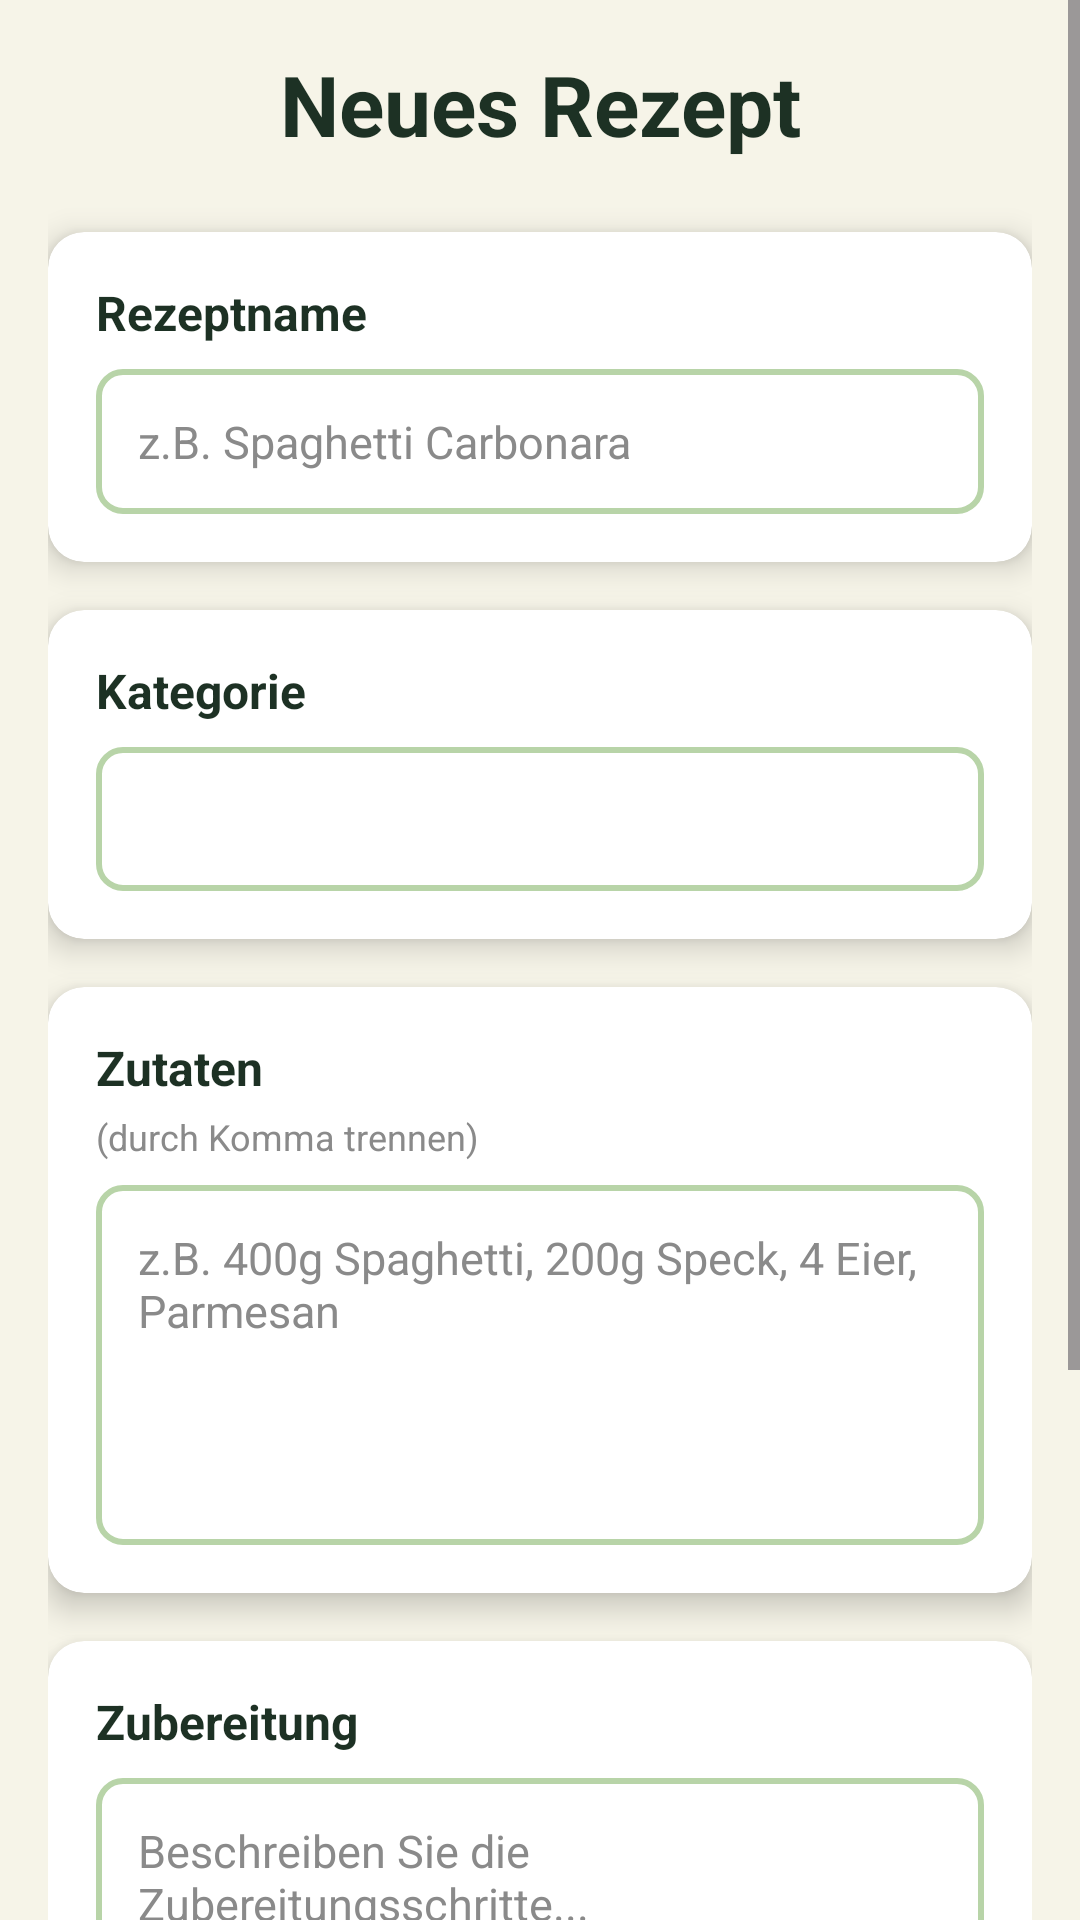

Produce the Android XML layout that renders to this screen, including the resource entries it uses.
<!-- AndroidManifest.xml: application theme Theme.MiniRezeptApp -->
<!-- res/layout/activity_add_recipe.xml -->
<?xml version="1.0" encoding="utf-8"?>
<ScrollView xmlns:android="http://schemas.android.com/apk/res/android"
    xmlns:app="http://schemas.android.com/apk/res-auto"
    android:layout_width="match_parent"
    android:layout_height="match_parent"
    android:background="#F6F4E8">

    <LinearLayout
        android:layout_width="match_parent"
        android:layout_height="wrap_content"
        android:orientation="vertical"
        android:padding="16dp">

        
        <TextView
            android:layout_width="match_parent"
            android:layout_height="wrap_content"
            android:text="Neues Rezept"
            android:textSize="28sp"
            android:textStyle="bold"
            android:textColor="#1D3124"
            android:gravity="center"
            android:paddingBottom="24dp" />

        
        <androidx.cardview.widget.CardView
            android:layout_width="match_parent"
            android:layout_height="wrap_content"
            android:layout_marginBottom="16dp"
            app:cardCornerRadius="12dp"
            app:cardElevation="6dp"
            app:cardBackgroundColor="#FFFFFF">

            <LinearLayout
                android:layout_width="match_parent"
                android:layout_height="wrap_content"
                android:orientation="vertical"
                android:padding="16dp">

                <TextView
                    android:layout_width="match_parent"
                    android:layout_height="wrap_content"
                    android:text="Rezeptname"
                    android:textSize="16sp"
                    android:textStyle="bold"
                    android:textColor="#1D3124"
                    android:paddingBottom="8dp" />

                <EditText
                    android:id="@+id/edit_text_recipe_name"
                    android:layout_width="match_parent"
                    android:layout_height="wrap_content"
                    android:hint="z.B. Spaghetti Carbonara"
                    android:padding="14dp"
                    android:background="@drawable/edittext_border"
                    android:textColor="#1D3124"
                    android:textColorHint="#8A8A8A"
                    android:textSize="15sp" />
            </LinearLayout>
        </androidx.cardview.widget.CardView>

        
        <androidx.cardview.widget.CardView
            android:layout_width="match_parent"
            android:layout_height="wrap_content"
            android:layout_marginBottom="16dp"
            app:cardCornerRadius="12dp"
            app:cardElevation="6dp"
            app:cardBackgroundColor="#FFFFFF">

            <LinearLayout
                android:layout_width="match_parent"
                android:layout_height="wrap_content"
                android:orientation="vertical"
                android:padding="16dp">

                <TextView
                    android:layout_width="match_parent"
                    android:layout_height="wrap_content"
                    android:text="Kategorie"
                    android:textSize="16sp"
                    android:textStyle="bold"
                    android:textColor="#1D3124"
                    android:paddingBottom="8dp" />

                <Spinner
                    android:id="@+id/spinner_category_add"
                    android:layout_width="match_parent"
                    android:layout_height="wrap_content"
                    android:background="@drawable/spinner_border"
                    android:padding="12dp"
                    android:minHeight="48dp" />
            </LinearLayout>
        </androidx.cardview.widget.CardView>

        
        <androidx.cardview.widget.CardView
            android:layout_width="match_parent"
            android:layout_height="wrap_content"
            android:layout_marginBottom="16dp"
            app:cardCornerRadius="12dp"
            app:cardElevation="6dp"
            app:cardBackgroundColor="#FFFFFF">

            <LinearLayout
                android:layout_width="match_parent"
                android:layout_height="wrap_content"
                android:orientation="vertical"
                android:padding="16dp">

                <TextView
                    android:layout_width="match_parent"
                    android:layout_height="wrap_content"
                    android:text="Zutaten"
                    android:textSize="16sp"
                    android:textStyle="bold"
                    android:textColor="#1D3124"
                    android:paddingBottom="4dp" />

                <TextView
                    android:layout_width="match_parent"
                    android:layout_height="wrap_content"
                    android:text="(durch Komma trennen)"
                    android:textSize="12sp"
                    android:textColor="#8A8A8A"
                    android:paddingBottom="8dp" />

                <EditText
                    android:id="@+id/edit_text_ingredients"
                    android:layout_width="match_parent"
                    android:layout_height="120dp"
                    android:hint="z.B. 400g Spaghetti, 200g Speck, 4 Eier, Parmesan"
                    android:padding="14dp"
                    android:background="@drawable/edittext_border"
                    android:textColor="#1D3124"
                    android:textColorHint="#8A8A8A"
                    android:gravity="start|top"
                    android:inputType="textMultiLine"
                    android:textSize="15sp" />
            </LinearLayout>
        </androidx.cardview.widget.CardView>

        
        <androidx.cardview.widget.CardView
            android:layout_width="match_parent"
            android:layout_height="wrap_content"
            android:layout_marginBottom="24dp"
            app:cardCornerRadius="12dp"
            app:cardElevation="6dp"
            app:cardBackgroundColor="#FFFFFF">

            <LinearLayout
                android:layout_width="match_parent"
                android:layout_height="wrap_content"
                android:orientation="vertical"
                android:padding="16dp">

                <TextView
                    android:layout_width="match_parent"
                    android:layout_height="wrap_content"
                    android:text="Zubereitung"
                    android:textSize="16sp"
                    android:textStyle="bold"
                    android:textColor="#1D3124"
                    android:paddingBottom="8dp" />

                <EditText
                    android:id="@+id/edit_text_description"
                    android:layout_width="match_parent"
                    android:layout_height="200dp"
                    android:hint="Beschreiben Sie die Zubereitungsschritte..."
                    android:padding="14dp"
                    android:background="@drawable/edittext_border"
                    android:textColor="#1D3124"
                    android:textColorHint="#8A8A8A"
                    android:gravity="start|top"
                    android:inputType="textMultiLine"
                    android:textSize="15sp" />
            </LinearLayout>
        </androidx.cardview.widget.CardView>

        
        <LinearLayout
            android:layout_width="match_parent"
            android:layout_height="wrap_content"
            android:orientation="horizontal">

            <Button
                android:id="@+id/btn_cancel"
                android:layout_width="0dp"
                android:layout_height="wrap_content"
                android:layout_weight="1"
                android:text="Abbrechen"
                android:backgroundTint="#1D3124"
                android:textColor="#FFFFFF"
                android:layout_marginEnd="8dp"
                android:padding="14dp"
                app:cornerRadius="12dp"
                android:elevation="4dp"
                android:textStyle="bold" />

            <Button
                android:id="@+id/btn_save_recipe"
                android:layout_width="0dp"
                android:layout_height="wrap_content"
                android:layout_weight="1"
                android:text="Speichern"
                android:backgroundTint="#E59560"
                android:textColor="#FFFFFF"
                android:layout_marginStart="8dp"
                android:padding="14dp"
                app:cornerRadius="12dp"
                android:elevation="4dp"
                android:textStyle="bold" />
        </LinearLayout>

    </LinearLayout>
</ScrollView>
<!-- resources referenced by this layout -->
<resources>
  <!-- drawable edittext_border (drawable) -->
  <?xml version="1.0" encoding="utf-8"?>
  <shape xmlns:android="http://schemas.android.com/apk/res/android"
      android:shape="rectangle">
      
      
      <solid android:color="#FFFFFF" />
      
      
      <stroke
          android:width="2dp"
          android:color="#B8D4A8" />
      
      
      <corners android:radius="8dp" />
      
      
      <padding
          android:left="12dp"
          android:top="12dp"
          android:right="12dp"
          android:bottom="12dp" />
  </shape>
  <!-- drawable spinner_border (drawable) -->
  <?xml version="1.0" encoding="utf-8"?>
  <shape xmlns:android="http://schemas.android.com/apk/res/android"
      android:shape="rectangle">
      
      
      <solid android:color="#FFFFFF" />
      
      
      <stroke
          android:width="2dp"
          android:color="#B8D4A8" />
      
      
      <corners android:radius="8dp" />
      
      
      <padding
          android:left="12dp"
          android:top="8dp"
          android:right="12dp"
          android:bottom="8dp" />
  </shape>
  <style name="Theme.MiniRezeptApp" parent="Base.Theme.MiniRezeptApp" />
  <style name="Base.Theme.MiniRezeptApp" parent="Theme.Material3.DayNight.NoActionBar">
          
          
      </style>
</resources>
